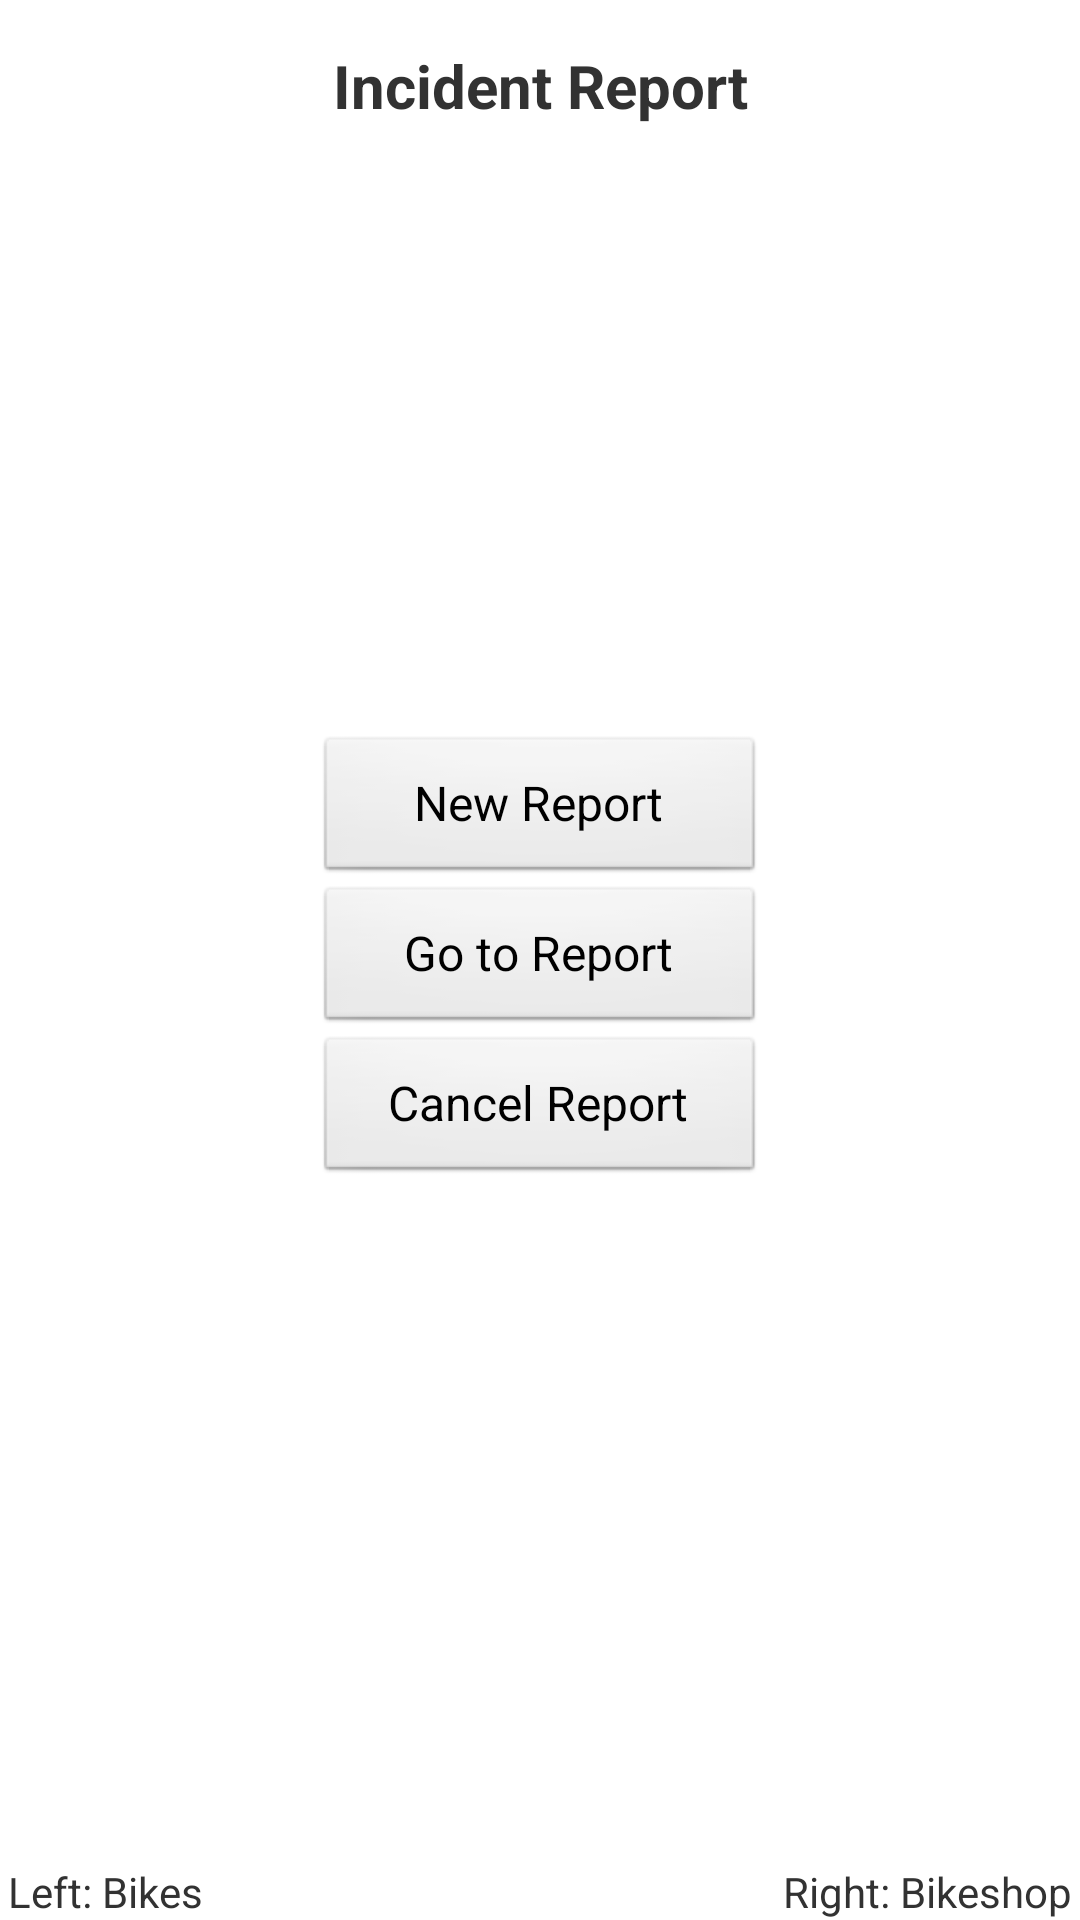

Here is an Android app screen rendered from its layout file. Give the layout XML and the strings, colors and styles it references.
<!-- AndroidManifest.xml: application theme AppTheme -->
<!-- res/layout/fragment_section2.xml -->
<?xml version="1.0" encoding="utf-8"?>

<RelativeLayout xmlns:android="http://schemas.android.com/apk/res/android"
    xmlns:tools="http://schemas.android.com/tools"
    android:layout_width="match_parent"
    android:layout_height="match_parent"
    android:paddingBottom="@dimen/activity_vertical_margin"
    android:paddingLeft="@dimen/activity_horizontal_margin"
    android:paddingRight="@dimen/activity_horizontal_margin"
    android:paddingTop="@dimen/activity_vertical_margin"
    tools:context=".MainActivity$DummySectionFragment" >

    <TextView  
        android:layout_marginTop="15dp"
		android:layout_width="fill_parent" 
		android:layout_height="wrap_content" 
		android:gravity="center"
		android:text="Incident Report" 
		android:textStyle="bold"
		android:textSize="20sp" />
	    
 	<LinearLayout
	    android:layout_width="fill_parent"
	    android:layout_height="fill_parent"
	    android:gravity="center"
	    android:orientation="vertical" >
	    
	    <Button 
			android:layout_width="150dp"
			android:layout_height="50dp"
			android:text="New Report"
			android:textSize="16sp"
			android:onClick="report"/>
	   
		<Button 
			android:layout_width="150dp"
			android:layout_height="50dp"
			android:text="Go to Report"
			android:textSize="16sp"
			android:onClick="viewReport" />
		
   	   	<Button 
			android:layout_width="150dp"
			android:layout_height="50dp"
			android:text="Cancel Report"
			android:textSize="16sp"
			android:onClick="cancelReport" />
		    
	</LinearLayout>
		
  	<LinearLayout
	    android:layout_width="fill_parent"
	    android:layout_height="wrap_content"
	    android:layout_alignParentBottom="true"
	    android:orientation="horizontal" >
		    
        <TextView 
            android:layout_marginLeft="3dp"
			android:layout_width="wrap_content" 
			android:layout_height="wrap_content" 
			android:text="Left: Bikes" 
			android:textSize="14sp" />
        
        <View
			android:layout_width="1dp"
			android:layout_height="match_parent"
			android:layout_weight="1" />
        
		<TextView 
            android:layout_marginRight="3dp"
			android:layout_width="wrap_content" 
			android:layout_height="wrap_content" 
			android:text="Right: Bikeshop" 
			android:textSize="14sp" />	
	    
	</LinearLayout>

</RelativeLayout>
<!-- resources referenced by this layout -->
<resources>
  <style name="AppTheme" parent="AppBaseTheme">
          
      </style>
  <style name="AppBaseTheme" parent="android:Theme.Light">
          
      </style>
</resources>
